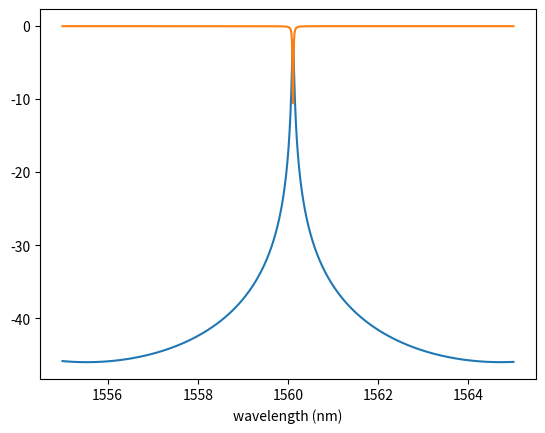

Python code for this plot: (Note: this script raises an exception after producing the figure.)
import numpy as np
import matplotlib.pyplot as plt


class Microring_AD(object):
    """ Microring resonator model
[redacted]
        created in 2012 and modified in May 2013
        Class defined in May 2017
[redacted]
    """

    c = 299792458  # speed of light m/s

    def __init__(self, R=10e-6, k1_amp=0.1, k2_amp=0.1, Tc1=1., Tc2=1., alpha_wg=3.):

        self.R = R                          # Ring radius
        self.k1_amp = k1_amp                # coupler 1 (bus WG): amplitude of the cross-coupling coefficient
        self.k2_amp = k2_amp                # coupler 2 (add-drop WG): amplitude of the cross-coupling coefficient
        self.Tc1 = Tc1                      # coupling loss: t*t'-k*k'=1 in the lossless case
        self.Tc2 = Tc2                      # coupling loss: t*t'-k*k'=1 in the lossless case
        self.alpha_wg = alpha_wg            # Propagation losses dB/cm

        self.k1 = self.get_k(k1_amp)        # coupler 1 (bus WG): cross-coupling coefficient
        self.k2 = self.get_k(k2_amp)        # coupler 2 (add-drop WG): cross-coupling coefficient
        self.t1 = self.get_t(k1_amp, Tc1)   # coupler 1: straight-through coupling coefficient
        self.t2 = self.get_t(k2_amp, Tc2)   # coupler 2: straight-through coupling coefficient
        self.get_L_rt()                     # round-trip length
        self.get_a()                        # round-trip field loss

    @staticmethod
    def get_k(k_amp):
        return k_amp * 1j

    @staticmethod
    def get_t(k_amp, Tc):
        return np.sqrt(Tc - k_amp ** 2)

    def get_L_rt(self):
        self.L_rt = 2 * np.pi * self.R;

    def get_a(self):
        self.a = np.sqrt(10 ** (-self.alpha_wg * self.L_rt * 100 / 10))

    def get_beta(self, lambda_0):

        # MODE data
        neff_data = np.array([2.4992, 2.4725, 2.4449, 2.4163, 2.3868])  # calculated using MODE
        lambda_data = np.array([1500, 1525, 1550, 1575, 1600]) * 1e-9  # wavelength points in the MODE simulation

        neff = np.interp(lambda_0, lambda_data, neff_data)
        beta = neff * 2 * np.pi / lambda_0
        return beta

    def analytic(self, lambda_0):
        A = self.a ** 2
        beta = self.get_beta(lambda_0)
        Thru_analytic = np.zeros(len(lambda_0))
        for i in range(len(lambda_0)):
            Thru_analytic[i] = (self.t1 ** 2 + A * self.t2 ** 2 - 2 * self.t1 * self.t2 * self.a * np.cos(
                beta[i] * self.L_rt)) / (
                                       1 + A * self.t1 ** 2 * self.t2 ** 2 - 2 * self.a * self.t1 * self.t2 * np.cos(
                                   beta[i] * self.L_rt))  # add-drop filter
        return Thru_analytic

    def TMM(self, lambda_0, E_in, E_add, plot_results=False):
        """"""
        C1 = 1 / self.k1 * np.matrix([[-self.t1, 1], [-self.Tc1, self.t1]])  # coupler matrix
        C2 = 1 / self.k2 * np.matrix([[-self.t2, 1], [-self.Tc2, self.t2]])

        beta = self.get_beta(lambda_0)  # propagation constant

        E_thru = np.zeros(len(lambda_0), dtype=complex)  # through-port response
        E_drop = np.zeros(len(lambda_0), dtype=complex)  # drop-port response

        for ii in range(len(lambda_0)):
            P = np.matrix([[0, np.sqrt(self.a) * np.exp(-1j * beta[ii] * self.L_rt / 2)],
                           [1 / (np.sqrt(self.a) * np.exp(-1j * beta[ii] * self.L_rt / 2)), 0]])  # ring cavity matrix
            H = C1 * P * C2  # total transfer matrix
            E_drop[ii] = (E_in - H[0, 0] * E_add) / H[0, 1]  # through-port field response
            E_thru[ii] = H[1, 0] * E_add + H[1, 1] * E_drop[ii]  # drop-port field response

        if plot_results == True:
            self.plot_TMM(lambda_0, E_drop, E_thru)

        return E_drop, E_thru

    def plot_TMM(self, lambda_0, E_drop, E_thru):

        plt.plot(lambda_0 * 1e9, 10 * np.log10(abs(E_drop) ** 2), label='Drop')
        plt.plot(lambda_0 * 1e9, 10 * np.log10(abs(E_thru) ** 2), label='Thru')
        plt.xlabel('wavelength (nm)', Fontsize=14)
        plt.ylabel('Power transmission (dB)', Fontsize=14)
        plt.legend(loc='upper right')
        plt.show()

    def phase_response(self, lambda_0, E_in, E_add, plot_results=False):
        """"""
        E_thru, E_drop = self.TMM(lambda_0, E_in, E_add);
        phi_thru = np.angle(E_thru);
        phi_drop = np.angle(E_drop);

        if plot_results == True:
            self.plot_phase_response(lambda_0, phi_drop, phi_thru)

        return phi_drop, phi_thru

    def plot_phase_response(self, lambda_0, phi_drop, phi_thru):

        plt.plot(lambda_0 * 1e9, phi_drop / np.pi, label='Drop')
        plt.plot(lambda_0 * 1e9, phi_thru / np.pi, label='Thru')
        plt.xlabel('wavelength (nm)', Fontsize=14)
        plt.ylabel('Phase(\pi)', Fontsize=14)
        plt.legend()
        plt.show()

    def group_delay(self, lambda_0, E_in, E_add, plot_results=False):
        omega = self.c / lambda_0 * 2 * np.pi;
        phi_thru, phi_drop = self.phase_response(lambda_0, E_in, E_add)
        tau_thru = - np.diff(phi_thru) / np.diff(omega);
        tau_drop = - np.diff(phi_drop) / np.diff(omega);

        if plot_results == True:
            self.plot_group_delay(lambda_0, tau_drop, tau_thru)
        return tau_thru, tau_drop

    def plot_group_delay(self, lambda_0, tau_drop, tau_thru):

        plt.plot(lambda_0[0:len(lambda_0) - 1] * 1e9, tau_drop * 1e12, label='Drop')
        plt.plot(lambda_0[0:len(lambda_0) - 1] * 1e9, tau_thru * 1e12, label='Thru')
        plt.xlabel('wavelength (nm)', Fontsize=14)
        plt.ylabel('Group delay (ps)', Fontsize=14)
        plt.legend()
        plt.show()

if __name__ == "__main__":

    # Wavelength range
    lambda_0 = np.linspace(1555, 1565, 1000) * 1e-9

    # Instantiate Microring object
    mrr = Microring_AD()

    # Get the power transmission for the drop port and for the through port over the wavelength range.
    E_drop, E_thru = mrr.TMM(lambda_0, 1, 0, plot_results=True)

    # Get the phase response for the drop port and for the through port over the wavelength range.
    phi_drop, phi_thru = mrr.phase_response(lambda_0, 1, 0, plot_results=True)

    # Get the group delay for the drop port and for the through port over the wavelength range.
    tau_thru, tau_drop = mrr.group_delay(lambda_0, 1, 0, plot_results=True)